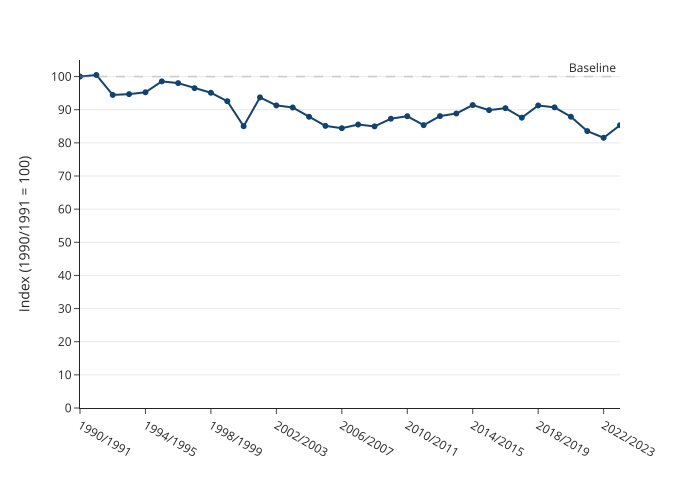

Source data for this figure (header and first rows):
year, value
1990/1991, 100.0
1991/1992, 100.5
1992/1993, 94.46
1993/1994, 94.7
1994/1995, 95.26
1995/1996, 98.55
1996/1997, 98.02
1997/1998, 96.5
1998/1999, 95.11
1999/2000, 92.57
2000/2001, 85.02
2001/2002, 93.72
2002/2003, 91.3
2003/2004, 90.67
2004/2005, 87.87
2005/2006, 85.12
2006/2007, 84.42
2007/2008, 85.53
2008/2009, 84.97
2009/2010, 87.29
2010/2011, 88.04
2011/2012, 85.35
2012/2013, 88.08
2013/2014, 88.86
2014/2015, 91.4
2015/2016, 89.87
2016/2017, 90.47
2017/2018, 87.6
2018/2019, 91.28
2019/2020, 90.71
2020/2021, 87.88
2021/2022, 83.55
2022/2023, 81.53
2023/2024, 85.32
